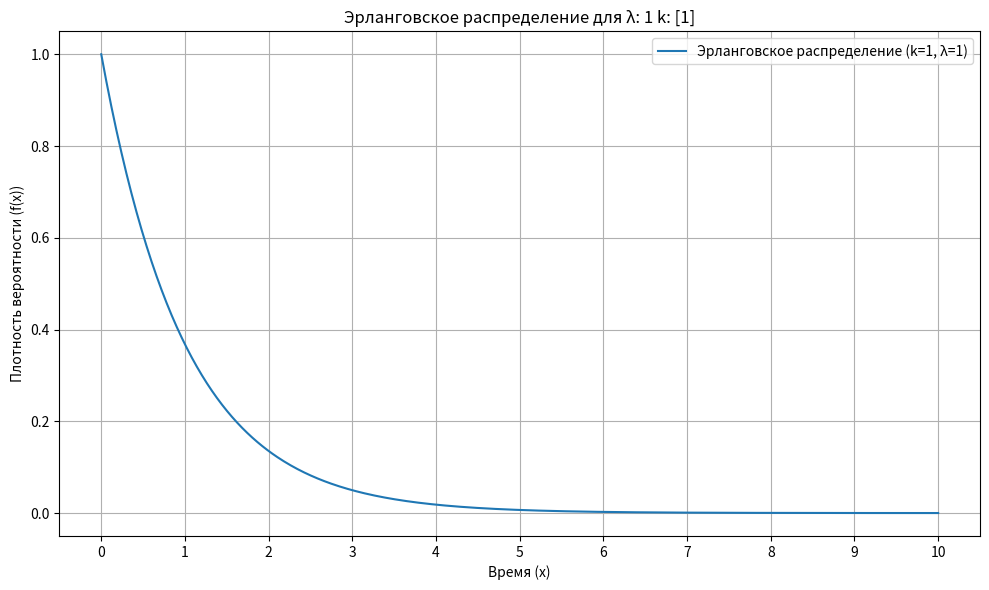

Here is the Python script that generated this plot: (Note: this script raises an exception after producing the figure.)
import matplotlib.pyplot as plt
import numpy as np
from scipy.special import gamma

# Параметры распределения
labmda =  1  # Параметр λ (интенсивность)
k_values = [1]  # Разные значения k

# Создание массива x
x = np.linspace(0, 10, 500)

# Построение графиков для разных значений k
plt.figure(figsize=(10, 6))
for k in k_values:
    f = (labmda**k * x**(k-1) * np.exp(-labmda * x)) / gamma(k)
    plt.plot(x, f, label=f'Эрланговское распределение (k={k}, λ={labmda})')

# Настройка графика
plt.title(f'Эрланговское распределение для λ: {labmda} k: {k_values}')
plt.xlabel('Время (x)')
plt.ylabel('Плотность вероятности (f(x))')

# Устанавливаем дискретные метки для оси x
plt.xticks(np.arange(0, 11, 1))  # Дискретные значения от 0 до 10 с шагом 1

plt.legend()
plt.grid(True)
plt.tight_layout()
plt.show()
аыаа